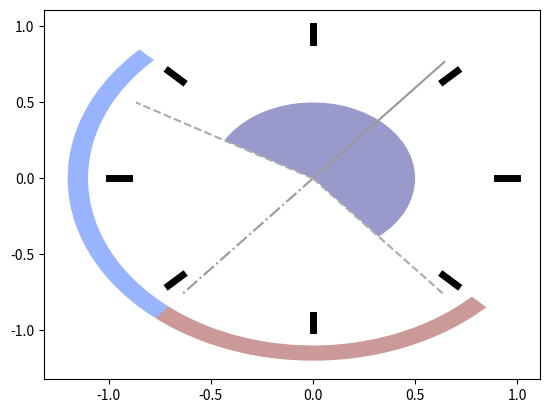

Source code (Python): (Note: this script raises an exception after producing the figure.)
# -*- coding: utf-8 -*-

#    Copyright (C) 2016 Francesco Ferri
# [redacted]
#
#    This program is free software: you can redistribute it and/or modify
#    it under the terms of the GNU General Public License as published by
#    the Free Software Foundation, either version 3 of the License, or
#    (at your option) any later version.
#
#    This program is distributed in the hope that it will be useful,
#    but WITHOUT ANY WARRANTY; without even the implied warranty of
#    MERCHANTABILITY or FITNESS FOR A PARTICULAR PURPOSE.  See the
#    GNU General Public License for more details.
#
#    You should have received a copy of the GNU General Public License
#    along with this program.  If not, see <http://www.gnu.org/licenses/>.

"""
This module contains the function used to set the wave direction by taking into account the
possible self orientation feature of the device

.. module:: set_wdirs_multibody
   :platform: Windows
   :synopsis: Defines wave direction for the array layout

[redacted]
[redacted]
"""

import numpy as np


def anglewrap(angle, conversion=None):
    """
    anglewrap: wrap the angle in the range 0-360. The input and output format are
    decided based on the conversion type

    Args:
        angle (numpy.ndarray): vector containing the angles to be wrapped in the 0-360 range
        conversion (str): decribes the input and output types:
                            Cases:
                                None: maps from degrees to degrees
                                r2r: maps from radiants to radiants
                                r2d: maps from radiants to degrees
                                d2r: maps from degrees to radiants


    Returns:
        wrap (numpy.ndarray): wrapped angle n agreement with the chosen conversion
    """

    def f(x):
        return (x % 360 + 360) % 360

    if not conversion:
        wrap = f(angle)
    elif conversion == "r2r":
        angle *= 180.0 / np.pi
        wrap = f(angle)
        wrap *= np.pi / 180.0
    elif conversion == "r2d":
        angle *= 180.0 / np.pi
        wrap = f(angle)
    elif conversion == "d2r":
        wrap = f(angle)
        wrap *= np.pi / 180.0
    else:
        wrap = angle
        raise ValueError("Anglewrap method: Wrong data conversion type!")

    return wrap


def convertangle(angle):
    """
    convertangle is used to move forth and back between the angle conventions for the wave case.
    This is done to avoid confusion when defining the different coordinate system.
    Hystorically the metocean condition for waves are given in the following convention
    Wave travelling North-South are tagged 0 deg,
                    West-East are tagged 270 deg.
    This convention does not fit with the selected axis East (x) North (y).

    Args:
        angle [rad]:
            angles to be converted from East-North to South-West or viceversa

    Return:
        same object with rotated coordinate system

    """

    return anglewrap(90 - angle, "d2r")


def set_wdirs_multibody(B, s, mA, yA, debug=False):
    """
    set_wdirs_multibody: identifies the orientations of the devices and the relative angles based on the
                        wave directions to be analysed, the directional spreading, and the yaw angle span
                        of the machine

    Args:
        B (nunpy.ndarray): [rad] wave direction vector from scatter diagram
        s (float): [-] spreading parameter from scatter diagram
        mA (float): [rad] main angle
        yA (float): [rad] yawing semi-span

    Optional args:
        debug (boolean): debug flag

    Returns:
        B_new (list): list of orientations and associated angles to be analysed in the array.
                        The associated angles are placed into a tuple that contains at the minimum the orientation itself
                       The output is structured as follow:
                        [ orientation_i, (angles_j)_i ]
    """

    # if not all(x<y for x, y in zip(B, B[1:])):
    #    B.sort()
    if len(set([x for x in B if B.tolist().count(x) > 1])):
        errStr = "Repeated elements in the wave angle vector"
        raise IOError(errStr)

    # s parameter from metocean
    # assuming s=1 distribution 90° and s=30 distribution 5°, a linear relation is used
    # dir_spr = s*0.0989-0.011636
    dir_spr = -0.0512 * s + 1.621
    if dir_spr > np.pi / 2:
        dir_spr = np.pi
    if dir_spr < np.pi / 36 - 0.001 or s <= 0:
        dir_spr = 0

    # rotate the B vector in agreement with the main angle
    rot_B = anglewrap(B[:] - mA, "r2r")
    # identify the set of feasibel/unfeasible orientations
    yaw_ind = np.logical_or(
        rot_B >= anglewrap(-(yA + 0.0001), "r2r"), rot_B <= yA
    )
    yaw_angles = B[yaw_ind]
    notyaw_angles = B[np.logical_not(yaw_ind)]

    if not np.any(yaw_angles):
        tuple_angles = tuple(B)
        if dir_spr:
            tuple_angles += tuple(
                [
                    anglewrap(el - dir_spr / 3.0 * 2, "r2r")
                    for el in tuple_angles
                ]
            ) + tuple(
                [
                    anglewrap(el + dir_spr / 3.0 * 2, "r2r")
                    for el in tuple_angles
                ]
            )
        B_new = [mA, tuple_angles]
    else:
        if (
            not notyaw_angles.shape[0] == 0
        ):  # check if the machine can rotate in the whole circle
            # define the min and max angles, those are used as reference for all the angles outised the yaw range
            plusBound = np.argmin(
                np.abs(anglewrap(yaw_angles - mA, "r2r") - yA)
            )
            minusBound = np.argmin(
                np.abs(
                    anglewrap(yaw_angles - mA, "r2r") - anglewrap(-yA, "r2r")
                )
            )

            # distribute the unfeasible orientations between the lower and higher bounds
            ang_distr = anglewrap(notyaw_angles - (mA + np.pi), "r2r")
            if (
                yaw_angles.shape[0] == 1
            ):  # one orientation case--> set the unfeasible orientations to the feasible one
                max_range = tuple(
                    [anglewrap(el + mA + np.pi, "r2r") for el in ang_distr]
                )
            else:
                max_range = tuple(
                    [
                        anglewrap(el + mA + np.pi, "r2r")
                        for el in ang_distr
                        if el >= np.pi
                    ]
                )

            # upper bound
            tuple_angles = (yaw_angles[plusBound],) + max_range
            if dir_spr:
                tuple_angles += tuple(
                    [
                        anglewrap(el - dir_spr / 3.0 * 2, "r2r")
                        for el in tuple_angles
                    ]
                ) + tuple(
                    [
                        anglewrap(el + dir_spr / 3.0 * 2, "r2r")
                        for el in tuple_angles
                    ]
                )
            B_new = [yaw_angles[plusBound], tuple_angles]

            # lower bound
            if not yaw_angles.shape[0] == 1:
                min_range = tuple(
                    [
                        anglewrap(el + mA + np.pi, "r2r")
                        for el in ang_distr
                        if el < np.pi
                    ]
                )
                tuple_angles = (yaw_angles[minusBound],) + min_range
                if dir_spr:
                    tuple_angles += tuple(
                        [
                            anglewrap(el - dir_spr / 3.0 * 2, "r2r")
                            for el in tuple_angles
                        ]
                    ) + tuple(
                        [
                            anglewrap(el + dir_spr / 3.0 * 2, "r2r")
                            for el in tuple_angles
                        ]
                    )
                B_new += [yaw_angles[minusBound], tuple_angles]

            # inside elements
            mask = np.ones(yaw_angles.size, "bool")
            mask[[plusBound, minusBound]] = False
        else:
            B_new = []
            mask = np.ones(yaw_angles.size, "bool")

        for elA in yaw_angles[mask]:
            tuple_angles = (elA,)
            if dir_spr:
                tuple_angles += tuple(
                    [
                        anglewrap(el - dir_spr / 3.0 * 2, "r2r")
                        for el in tuple_angles
                    ]
                ) + tuple(
                    [
                        anglewrap(el + dir_spr / 3.0 * 2, "r2r")
                        for el in tuple_angles
                    ]
                )
            B_new += [elA, tuple_angles]

    if debug:
        import matplotlib
        import matplotlib as mpl
        import matplotlib.colors as colors
        import matplotlib.pyplot as plt
        from matplotlib.collections import PatchCollection
        from matplotlib.patches import Wedge

        col = colors.cnames
        f = plt.figure()
        ax = f.add_subplot(111)

        MA_x = [0, np.cos((mA))]
        MA_y = [0, np.sin((mA))]
        mA_x = [0, np.cos((mA + np.pi))]
        mA_y = [0, np.sin((mA + np.pi))]
        yA_x = [0, np.cos((mA - yA))]
        yA_y = [0, np.sin((mA - yA))]
        YA_x = [0, np.cos((mA + yA))]
        YA_y = [0, np.sin(mA + yA)]

        # add a wedge for the angle span
        patches = []
        t = (
            mpl.transforms.Affine2D().rotate_deg(mA * 180 / np.pi)
            + ax.transData
        )

        # add a wedge for the upper angle range
        patches += [
            Wedge(
                [0, 0],
                0.5,
                -yA * 180 / np.pi,
                yA * 180 / np.pi,
                ec="none",
                alpha=0.3,
            )
        ]

        if np.any(yaw_angles) and not notyaw_angles.shape[0] == 0:
            if yaw_angles.shape[0] == 1:
                patches += [
                    Wedge(
                        (0, 0),
                        1.2,
                        (yaw_angles[plusBound] - mA) * 180 / np.pi,
                        (np.pi) * 180 / np.pi,
                        width=0.10,
                    )
                ]
            else:
                patches += [
                    Wedge(
                        (0, 0),
                        1.2,
                        (yaw_angles[plusBound] - mA) * 180 / np.pi,
                        (np.pi) * 180 / np.pi,
                        width=0.10,
                    ),
                    Wedge(
                        (0, 0),
                        1.2,
                        (np.pi) * 180 / np.pi,
                        (yaw_angles[minusBound] - mA) * 180 / np.pi,
                        width=0.10,
                    ),
                ]

        colors = 100 * np.random.rand(len(patches))
        p = PatchCollection(patches, cmap=matplotlib.cm.jet, alpha=0.4)
        p.set_array(np.array(colors))
        p.set_transform(t)
        ax.add_collection(p)

        ax.plot(mA_x, mA_y, "-.", color="#999999")
        ax.plot(MA_x, MA_y, color="#999999")
        ax.plot(yA_x, yA_y, "--", color="#aaaaaa")
        ax.plot(YA_x, YA_y, "--", color="#aaaaaa")

        for ang in B.copy():
            ax.plot(
                [0.9 * np.cos(ang), 1.0 * np.cos(ang)],
                [0.9 * np.sin(ang), 1.0 * np.sin(ang)],
                "k",
                lw=5,
            )

        for i, e in enumerate(B_new):
            if not i % 2:
                ax.plot(
                    [0.8 * np.cos(e), 1.1 * np.cos(e)],
                    [0.8 * np.sin(e), 1.1 * np.sin(e)],
                    color=col[col.keys()[i]],
                    lw=3,
                )
            else:
                for eA in e:
                    ax.plot(
                        [0.6 * np.cos(eA), 0.7 * np.cos(eA)],
                        [0.6 * np.sin(eA), 0.7 * np.sin(eA)],
                        color=col[col.keys()[i - 1]],
                        lw=2,
                    )

        plt.axis("equal")
        plt.show()

    return B_new


if __name__ == "__main__":
    mA = 50.0 * np.pi / 180
    yA = 100 * np.pi / 180
    B = np.linspace(0, 360, 8, endpoint=False)
    B *= np.pi / 180

    for s in [28]:
        a = set_wdirs_multibody(B, s, mA, yA, debug=True)
